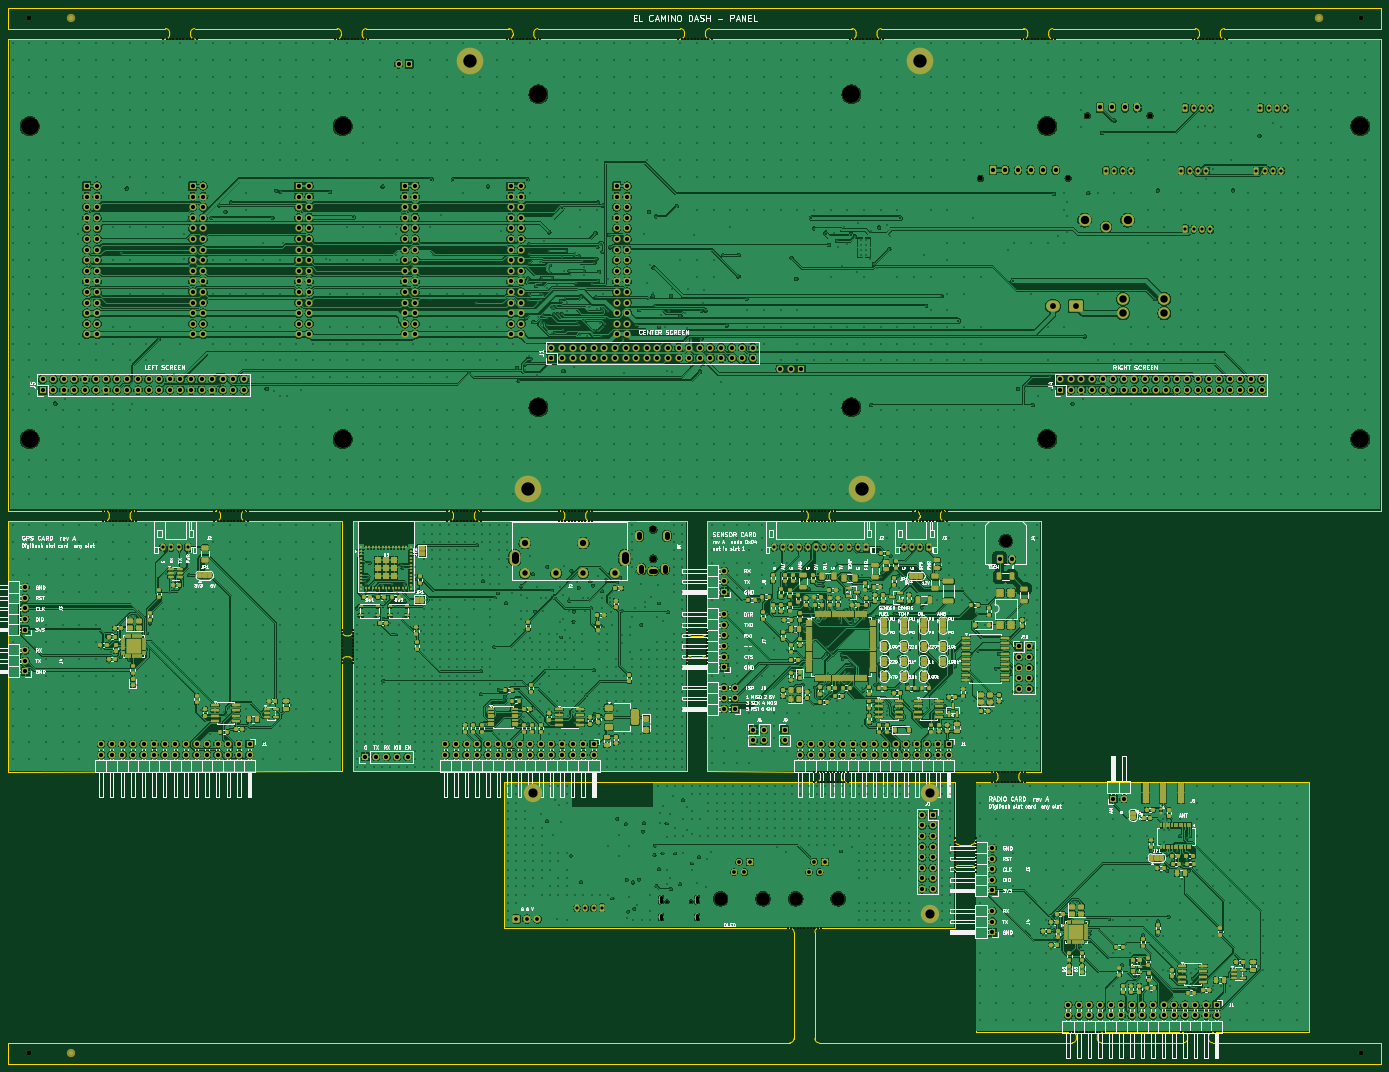
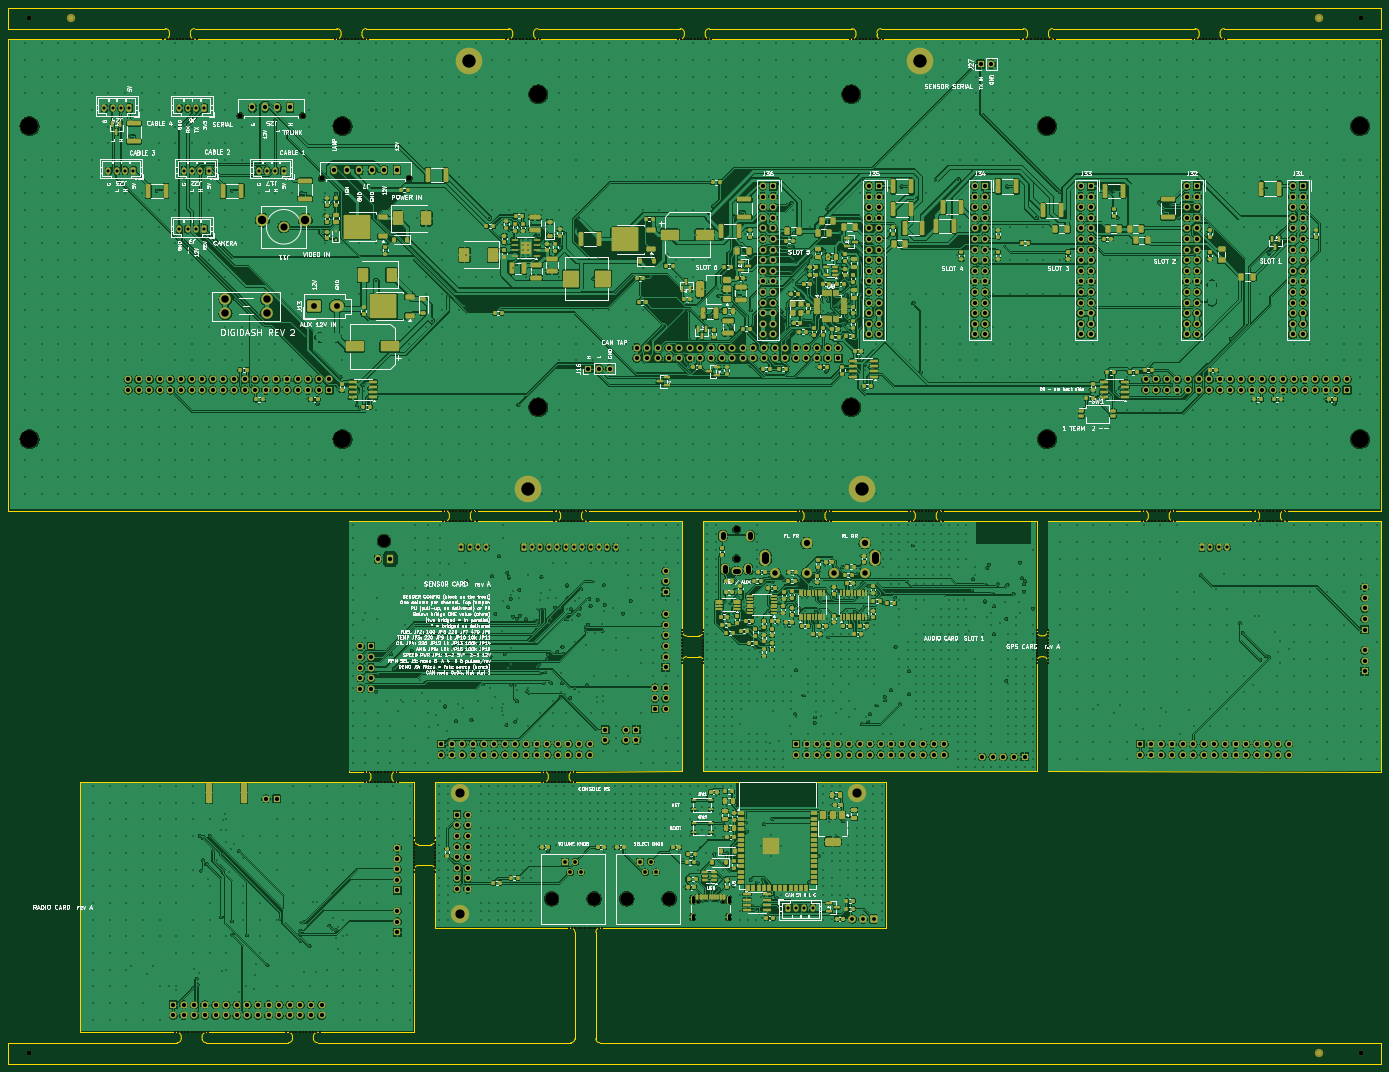
Circuit board: 11 layer files. Board 329.0 x 253.0 mm.
- bottom_copper: Panel-B_Cu.gbl (2043333 bytes)
- bottom_mask: Panel-B_Mask.gbs (67522 bytes)
- paste: Panel-B_Paste.gbp (30741 bytes)
- bottom_silk: Panel-B_Silkscreen.gbo (450587 bytes)
- outline: Panel-Edge_Cuts.gm1 (14056 bytes)
- top_copper: Panel-F_Cu.gtl (1944999 bytes)
- top_mask: Panel-F_Mask.gts (73094 bytes)
- paste: Panel-F_Paste.gtp (28346 bytes)
- top_silk: Panel-F_Silkscreen.gto (363057 bytes)
- drill: Panel-NPTH.drl (6464 bytes)
- drill: Panel-PTH.drl (64504 bytes)

=== bottom_copper: Panel-B_Cu.gbl (2043333 bytes, source omitted) ===
=== bottom_mask: Panel-B_Mask.gbs (67522 bytes, source omitted) ===
=== paste: Panel-B_Paste.gbp (30741 bytes, source omitted) ===
=== bottom_silk: Panel-B_Silkscreen.gbo (450587 bytes, source omitted) ===
=== outline: Panel-Edge_Cuts.gm1 (14056 bytes, source omitted) ===
=== top_copper: Panel-F_Cu.gtl (1944999 bytes, source omitted) ===
=== top_mask: Panel-F_Mask.gts (73094 bytes, source omitted) ===
=== paste: Panel-F_Paste.gtp (28346 bytes, source omitted) ===
=== top_silk: Panel-F_Silkscreen.gto (363057 bytes, source omitted) ===
=== drill: Panel-NPTH.drl (6464 bytes, source omitted) ===
=== drill: Panel-PTH.drl (64504 bytes, source omitted) ===
